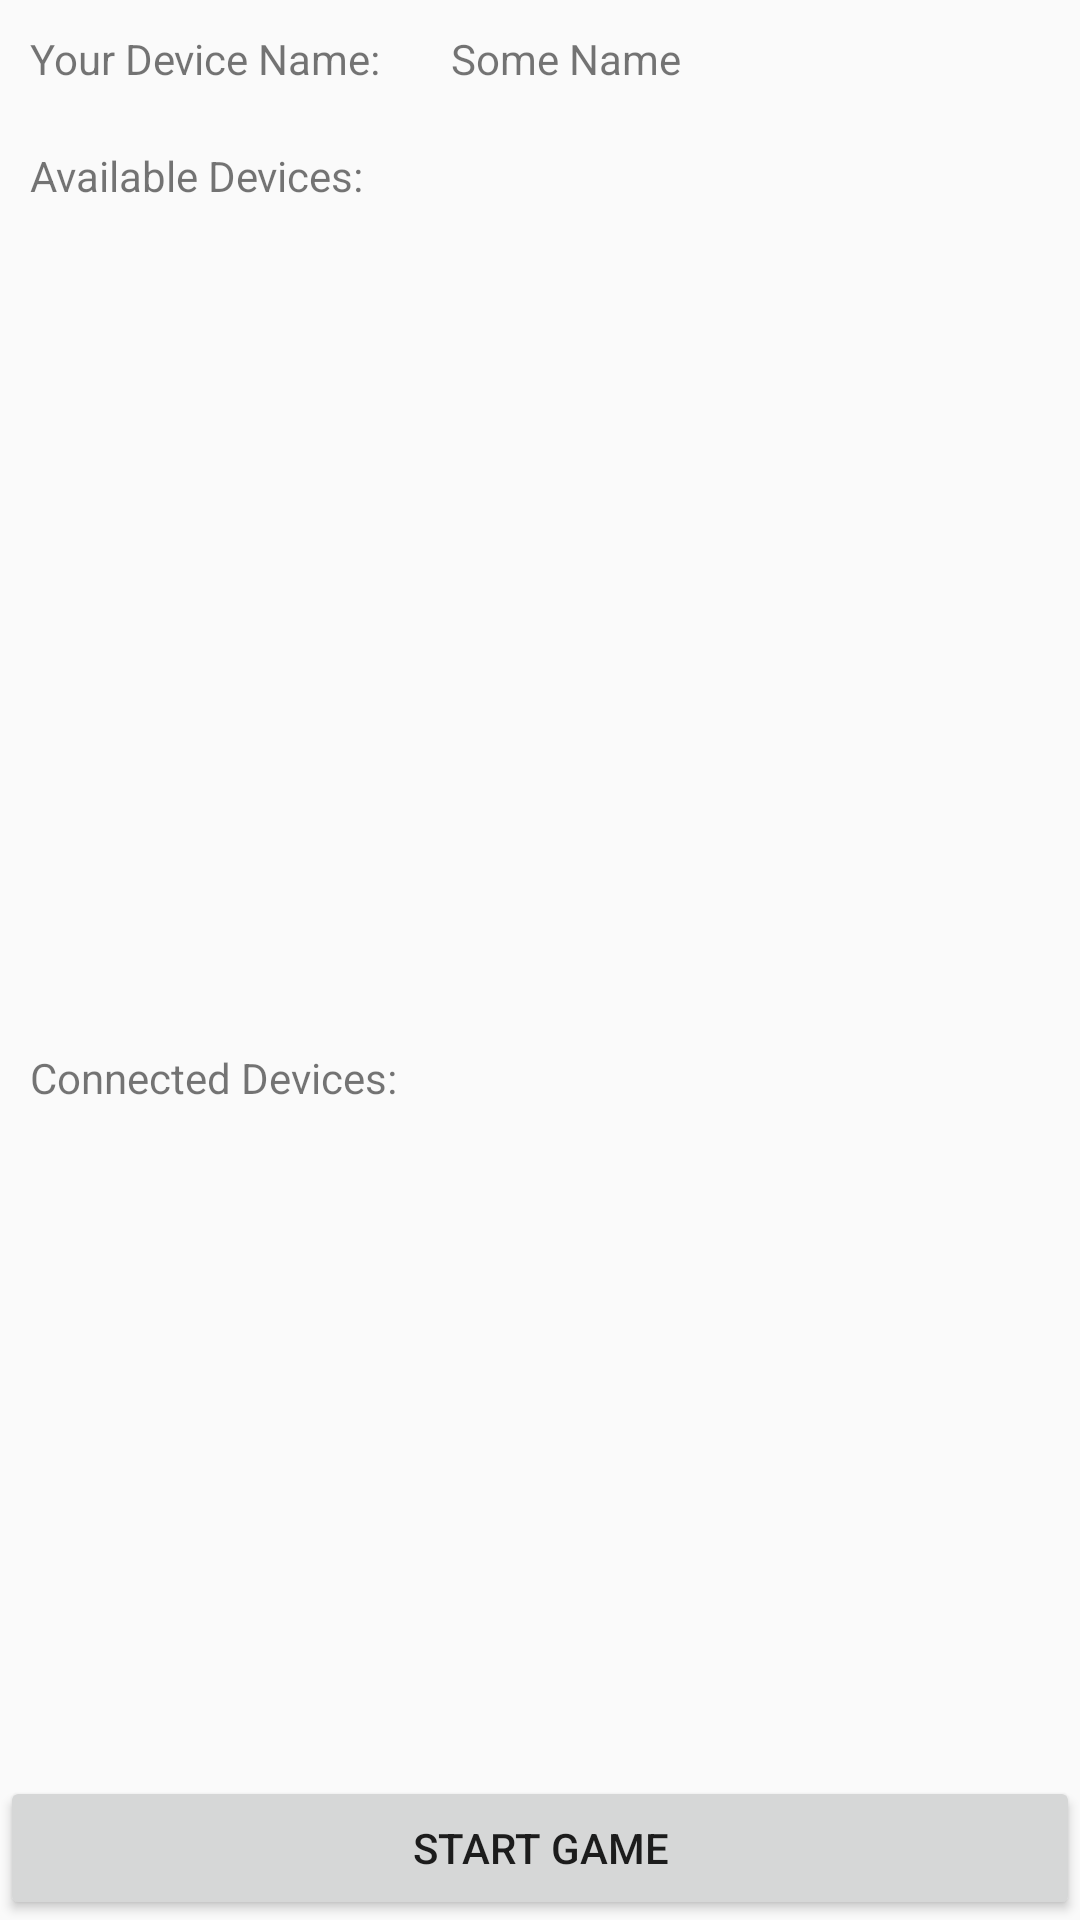

Layout XML and referenced resources for this Android screen:
<!-- AndroidManifest.xml: application theme AppTheme -->
<!-- res/layout/network.xml -->
<?xml version="1.0" encoding="utf-8"?>
<LinearLayout xmlns:android="http://schemas.android.com/apk/res/android"
    xmlns:app="http://schemas.android.com/apk/res-auto"
    android:layout_width="match_parent"
    android:layout_height="match_parent"
    android:orientation="vertical">
    <LinearLayout
        android:layout_width="match_parent"
        android:orientation="horizontal"
        android:layout_height="wrap_content">
        <TextView
            android:layout_width="wrap_content"
            android:text="Your Device Name: "
            android:textSize="14dp"
            android:padding="10dp"

            android:layout_height="wrap_content"/>
        <TextView
            android:layout_width="match_parent"
            android:text="Some Name"
            android:textSize="14dp"
            android:padding="10dp"
            android:id="@+id/hostId"
            android:layout_height="wrap_content"/>

    </LinearLayout>

    <TextView
        android:layout_width="match_parent"
        android:layout_height="wrap_content"
        android:padding="10dp"
        android:id="@+id/info"
        android:text="Available Devices:" />

    <ListView
        android:id="@+id/availDevices"
        android:layout_width="match_parent"
        android:layout_height="0dp"
        android:layout_margin="3dp"
        android:layout_weight=".6">

    </ListView>


    <TextView
        android:layout_width="match_parent"
        android:layout_height="wrap_content"
        android:padding="10dp"
        android:text="Connected Devices:" />

    <ListView
        android:id="@+id/pairedDevices"
        android:visibility="gone"
        android:layout_width="match_parent"
        android:layout_height="0dp"
        android:layout_margin="3dp"
        android:layout_weight=".4">


    </ListView>
    <TextView
        android:layout_width="match_parent"
        android:layout_height="0dp"
        android:layout_weight=".5"
android:scrollbars="vertical"
        android:id="@+id/log"/>
    <Button

        android:id="@+id/startGameButton"
        android:layout_width="match_parent"
        android:layout_height="wrap_content"
        android:text="Start Game"/>

</LinearLayout>
<!-- resources referenced by this layout -->
<resources>
  <style name="AppTheme" parent="Theme.AppCompat.Light.DarkActionBar">
          
          <item name="colorPrimary">@color/colorPrimary</item>
          <item name="colorPrimaryDark">@color/colorPrimaryDark</item>
          <item name="colorAccent">@color/colorAccent</item>
      </style>
  <color name="colorPrimary">#008577</color>
  <color name="colorPrimaryDark">#00574B</color>
  <color name="colorAccent">#D81B60</color>
</resources>
